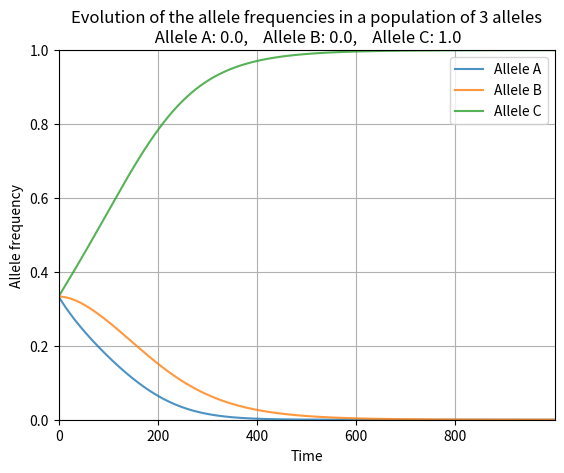

Write the Python code that produced this figure.
# @coding: utf-8
# @version: Python 3.8.5
# @date: 2020-11-23
# @author: bastien camillo
# @project: GPOP - Genetic Population

import numpy as np
from scipy.integrate import odeint
import matplotlib.pyplot as plt
import argparse

parser = argparse.ArgumentParser(description='This program simulate the evolution of a the allele frequency in a population of 3 alleles')
parser.add_argument('-s1', '--s', type=float, default=1, help='affinity to the allele A')
parser.add_argument('-s2', '--s2', type=float, default=2, help='affinity to the allele B')
parser.add_argument('-s3', '--s3', type=float, default=3, help='affinity to the allele C')
args = parser.parse_args() # parse the arguments

s = args.s
s1 = args.s2
s2 = args.s3


def Z3pop(Z, t, param) : # The function associated with the system
    s, s1, s2 = param
    z = sum(Z)
    res = [
        Z[0]*(s + (((s1)*Z[1]/z) + ((s2)*Z[1]/z))),
        Z[1]*(s1 + (s*Z[0]/z + ((s2)*Z[0]/z))),
        Z[2]*(s2 + (s*Z[0]/z + ((s1)*Z[0]/z)))
    ]
    return res

def main():
    t = np.arange(0.0,10.0,0.001) # Time interval and time step for the integration of the system of ODEs
    y0 = [1.0,1.0,1.0] # Initial values of the system

    param = [s, s1, s2] # Parameters of the system

    y = odeint(Z3pop, y0, t, args=(param,)) # Integration of the system of ODEs
    y = y/np.sum(y, axis=1)[:,None] # Normalization of the solution

    plt.plot(t*100,y[:,0], label = "Allele A", alpha = 0.8)
    plt.plot(t*100,y[:,1], label = "Allele B", alpha = 0.8)
    plt.plot(t*100,y[:,2], label = "Allele C", alpha = 0.8)
    plt.title(f"Evolution of the allele frequencies in a population of 3 alleles\n Allele A: {round(y[-1,0],3)},    Allele B: {round(y[-1,1],3)},    Allele C: {round(y[-1,2],3)}") 
    plt.xlabel("Time")
    plt.ylabel("Allele frequency")
    plt.axis([0,max(t)*100,0,1])
    plt.grid()
    plt.legend()

    plt.savefig(f"clonal_interference_infinite_{s}_{s1}_{s2}.png")
    plt.show()

if __name__ == "__main__":
    main()
